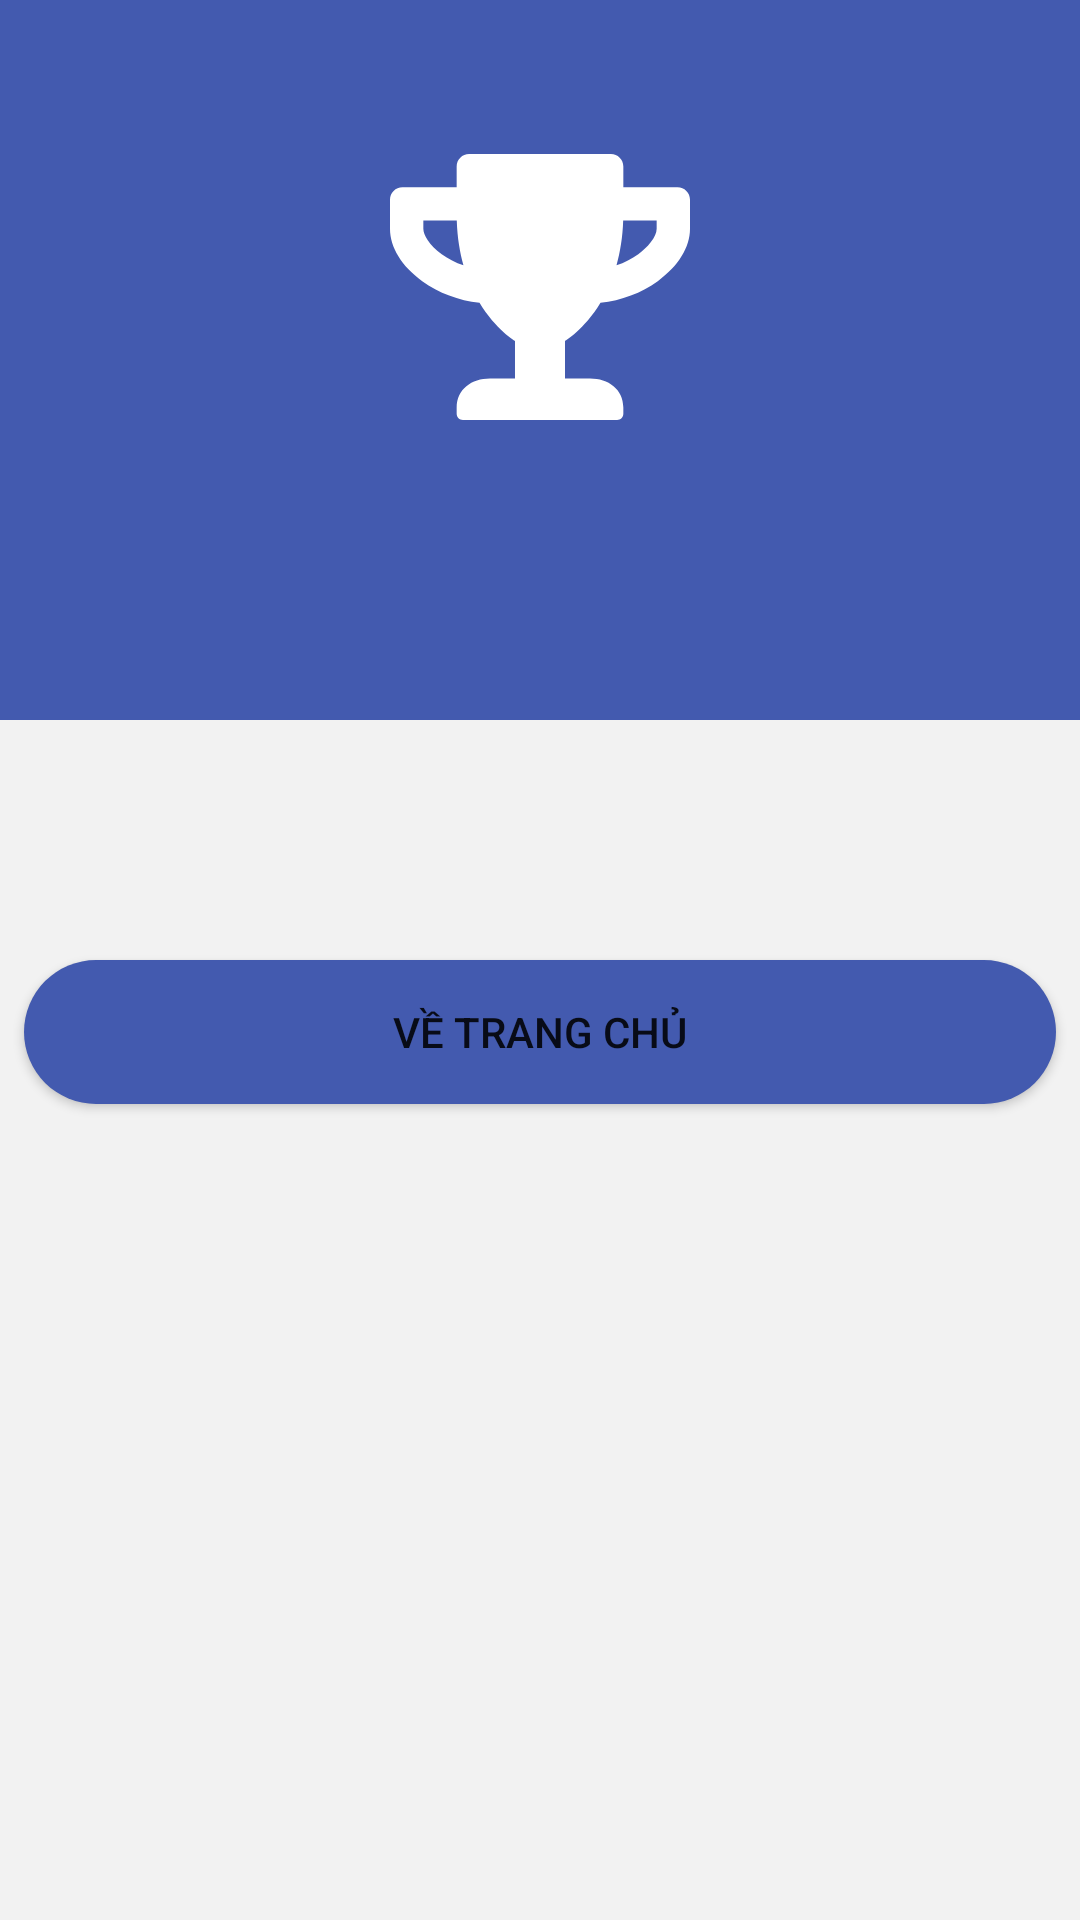

Reconstruct the res/layout file that produces this screen, plus the resources it refers to.
<!-- AndroidManifest.xml: application theme Theme.QuizApp -->
<!-- res/layout/fragment_result.xml -->
<?xml version="1.0" encoding="utf-8"?>
    <LinearLayout
        xmlns:android="http://schemas.android.com/apk/res/android"
        xmlns:tools="http://schemas.android.com/tools"
        android:layout_width="match_parent"
        android:layout_height="match_parent"
        xmlns:app="http://schemas.android.com/apk/res-auto"
        tools:context=".ResultFragment"
        android:orientation="vertical">
        <LinearLayout
            android:id="@+id/linearLayout2"
            android:layout_width="match_parent"
            android:layout_height="240dp"
            android:background="@color/blue"
            android:gravity="center"
            android:orientation="vertical" >

            <ImageView
                android:id="@+id/trophy"
                android:layout_width="100dp"
                android:layout_height="100dp"
                app:srcCompat="@drawable/trophy_solid"
                app:tint="@android:color/white" />

            <TextView
                android:id="@+id/txtScore"
                style="@style/TextAppearance.AppCompat.Headline"
                android:layout_width="match_parent"
                android:layout_height="wrap_content"
                android:layout_marginTop="16dp"
                tools:text="Điểm của bạn: 20"
                android:textAlignment="center"
                android:textColor="@android:color/white" />
        </LinearLayout>

        <ListView
            android:id="@+id/listView"
            android:layout_width="match_parent"
            android:layout_height="wrap_content"
            android:layout_marginTop="20dp"
            app:layout_constraintEnd_toEndOf="parent"
            app:layout_constraintStart_toStartOf="parent"
            app:layout_constraintTop_toBottomOf="@+id/linearLayout2"

            />

    <Button
        android:id="@+id/button"
        android:layout_marginStart="8dp"
        android:layout_marginEnd="8dp"
        android:layout_marginTop="60dp"
        android:background="@drawable/round_button"
        android:layout_width="match_parent"
        android:layout_height="wrap_content"
        android:text="Về trang chủ" />

</LinearLayout>
<!-- resources referenced by this layout -->
<resources>
  <color name="blue">#435aaf</color>
  <!-- drawable round_button (drawable) -->
  <?xml version="1.0" encoding="utf-8"?>
  <shape android:shape="rectangle" xmlns:android="http://schemas.android.com/apk/res/android">
      <corners android:radius="300dp" />
      <solid android:color="@color/blue" />
  </shape>
  <!-- drawable trophy_solid (drawable) -->
  <vector xmlns:android="http://schemas.android.com/apk/res/android"
      android:width="576dp"
      android:height="512dp"
      android:viewportWidth="576"
      android:viewportHeight="512">
    <path
        android:fillColor="#FF000000"
        android:pathData="M552,64H448V24c0,-13.3 -10.7,-24 -24,-24H152c-13.3,0 -24,10.7 -24,24v40H24C10.7,64 0,74.7 0,88v56c0,35.7 22.5,72.4 61.9,100.7 31.5,22.7 69.8,37.1 110,41.7C203.3,338.5 240,360 240,360v72h-48c-35.3,0 -64,20.7 -64,56v12c0,6.6 5.4,12 12,12h296c6.6,0 12,-5.4 12,-12v-12c0,-35.3 -28.7,-56 -64,-56h-48v-72s36.7,-21.5 68.1,-73.6c40.3,-4.6 78.6,-19 110,-41.7 39.3,-28.3 61.9,-65 61.9,-100.7V88c0,-13.3 -10.7,-24 -24,-24zM99.3,192.8C74.9,175.2 64,155.6 64,144v-16h64.2c1,32.6 5.8,61.2 12.8,86.2 -15.1,-5.2 -29.2,-12.4 -41.7,-21.4zM512,144c0,16.1 -17.7,36.1 -35.3,48.8 -12.5,9 -26.7,16.2 -41.8,21.4 7,-25 11.8,-53.6 12.8,-86.2H512v16z"/>
  </vector>
  <style name="Theme.QuizApp" parent="Theme.MaterialComponents.DayNight.NoActionBar">
          
          <item name="android:windowBackground">@color/gray_white</item>
          <item name="colorPrimary">@color/blue</item>
          <item name="colorPrimaryVariant">@color/blue</item>
          <item name="colorOnPrimary">@color/white</item>
          
          <item name="colorSecondary">@color/teal_200</item>
          <item name="colorSecondaryVariant">@color/teal_700</item>
          <item name="colorOnSecondary">@color/black</item>
          
          <item name="android:statusBarColor">@color/blue</item>
          
      </style>
  <color name="gray_white">#F2F2F2</color>
  <color name="white">#FFFFFFFF</color>
  <color name="teal_200">#FF03DAC5</color>
  <color name="teal_700">#FF018786</color>
  <color name="black">#FF000000</color>
</resources>
